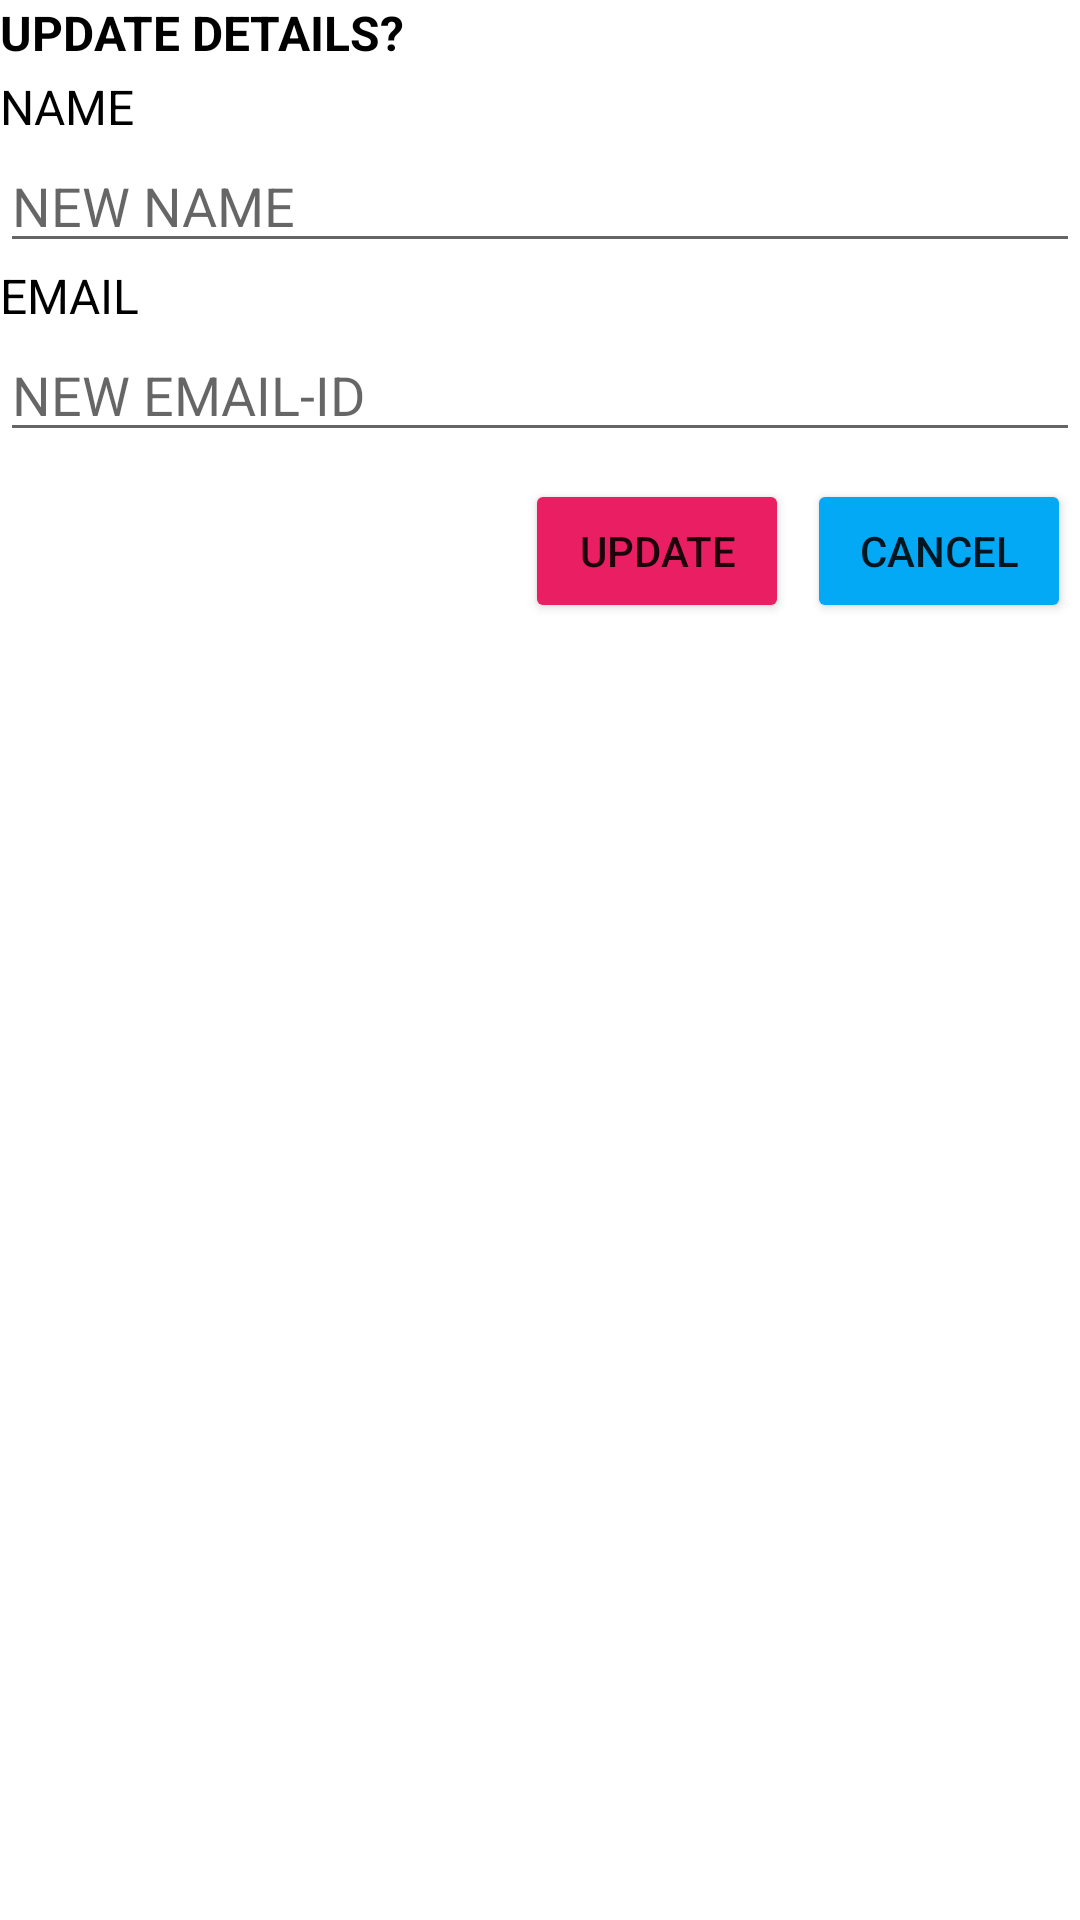

Produce the Android XML layout that renders to this screen, including the resource entries it uses.
<!-- AndroidManifest.xml: application theme Theme.QUIZAPP -->
<!-- res/layout/custom_dialogueforupdate.xml -->
<?xml version="1.0" encoding="utf-8"?>
<LinearLayout xmlns:android="http://schemas.android.com/apk/res/android"
    xmlns:app="http://schemas.android.com/apk/res-auto"
    xmlns:tools="http://schemas.android.com/tools"
    android:layout_width="match_parent"
    android:layout_height="wrap_content"
    android:orientation="vertical">

    <TextView
        android:id="@+id/updatedetailstitle"
        android:layout_width="match_parent"
        android:layout_height="wrap_content"
        android:gravity="left"
        android:text="UPDATE DETAILS?"
        android:textColor="@color/black"
        android:textSize="16sp"
        android:textStyle="bold"
        />

    <TextView
        android:id="@+id/textViewname"
        android:layout_width="match_parent"
        android:layout_height="wrap_content"
        android:text="NAME"
        android:layout_marginTop="3dp"
        android:textColor="@color/black"
        android:textSize="16sp"
         />

    <androidx.appcompat.widget.AppCompatEditText
        android:id="@+id/etupdatename"
        android:layout_width="match_parent"
        android:layout_height="wrap_content"
        android:hint="NEW NAME"
         />

    <TextView
        android:id="@+id/textviemail"
        android:layout_width="match_parent"
        android:layout_height="wrap_content"
        android:text="EMAIL"
        android:textColor="@color/black"
        android:textSize="16sp"
       />


    <EditText
        android:id="@+id/etemaildid"
        android:layout_width="match_parent"
        android:layout_height="wrap_content"
        android:hint="NEW EMAIL-ID"
        app:layout_constraintEnd_toEndOf="parent"
        app:layout_constraintStart_toStartOf="parent"
        app:layout_constraintTop_toBottomOf="@+id/textviemail" />

<LinearLayout
    android:layout_width="match_parent"
    android:layout_height="wrap_content"
    android:gravity="center|right"
    android:padding="3dp"
    >

    <Button
        android:id="@+id/btnupdate"
        android:layout_width="wrap_content"
        android:layout_height="wrap_content"
        android:layout_margin="6dp"
        android:backgroundTint="@color/red"
        android:text="update"
        />

    <Button
        android:id="@+id/btncancel"
        android:layout_width="wrap_content"
        android:layout_height="wrap_content"
        android:backgroundTint="@color/blue"
        android:text="cancel"
        />
</LinearLayout>


</LinearLayout>
<!-- resources referenced by this layout -->
<resources>
  <color name="black">#FF000000</color>
  <color name="blue">#03A9F4</color>
  <color name="red">#E91E63</color>
  <style name="Theme.QUIZAPP" parent="Theme.MaterialComponents.DayNight.NoActionBar">
          
          <item name="colorPrimary">@color/purple_500</item>
          <item name="colorPrimaryVariant">@color/purple_700</item>
          <item name="colorOnPrimary">@color/white</item>
          
          <item name="colorSecondary">@color/teal_200</item>
          <item name="colorSecondaryVariant">@color/teal_700</item>
          <item name="colorOnSecondary">@color/black</item>
          
          <item name="android:statusBarColor" tools:targetApi="l">?attr/colorPrimaryVariant</item>
          
          <item name="android:windowFullscreen">true</item>
  
  
      </style>
  <color name="purple_500">#FF6200EE</color>
  <color name="purple_700">#FF3700B3</color>
  <color name="white">#FFFFFFFF</color>
  <color name="teal_200">#FF03DAC5</color>
  <color name="teal_700">#FF018786</color>
</resources>
